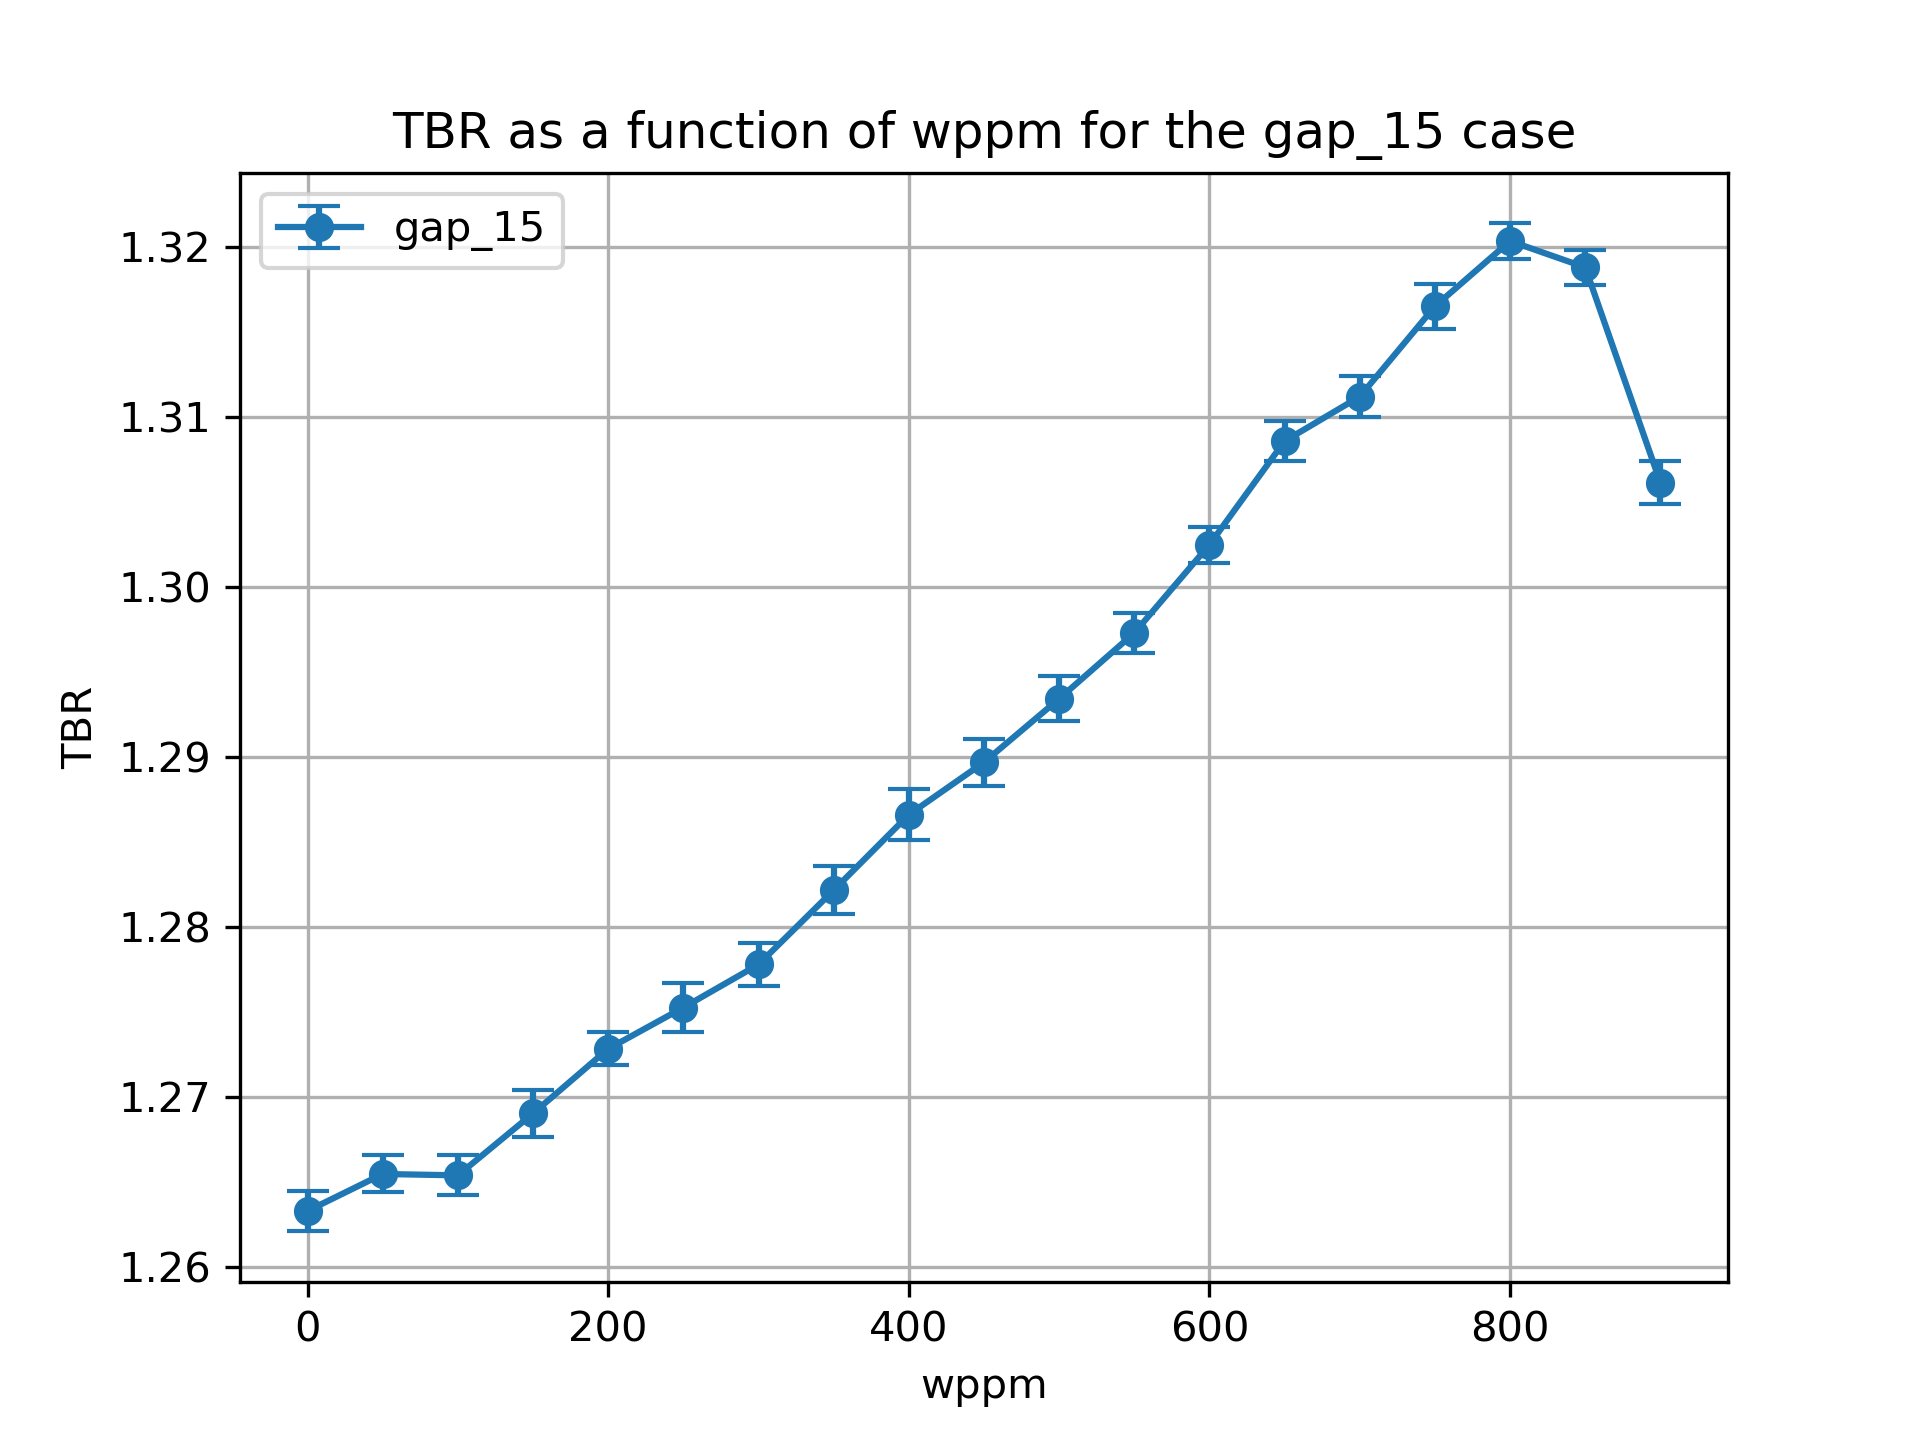

The file beside this chart, header and first rows:
cell, nuclide, score, mean, std. dev., wppm
6, Li6, (n,Xt), 0.0911, 8.825670695640141e-05, 0.0
6, Li7, (n,Xt), 0.01892, 2.582935919367269e-05, 0.0
10, Li6, (n,Xt), 0.6315, 0.000931, 0.0
10, Li7, (n,Xt), 0.04745, 7.014223218610798e-05, 0.0
13, Li6, (n,Xt), 0.4566, 0.000738, 0.0
13, Li7, (n,Xt), 0.01766, 6.737889898359832e-05, 0.0
20, Li6, (n,Xt), 0.09129, 0.0001953, 50.0
20, Li7, (n,Xt), 0.01872, 2.5430990956649653e-05, 50.0
23, Li6, (n,Xt), 0.6321, 0.0006819, 50.0
23, Li7, (n,Xt), 0.04678, 6.962733649454373e-05, 50.0
26, Li6, (n,Xt), 0.4593, 0.0008205, 50.0
26, Li7, (n,Xt), 0.01731, 5.865092404099988e-05, 50.0
39, Li7, (n,Xt), 0.01693, 5.974664791794263e-05, 100.0
39, Li6, (n,Xt), 0.461, 0.0008475, 100.0
36, Li7, (n,Xt), 0.04609, 7.005973159208437e-05, 100.0
33, Li6, (n,Xt), 0.09068, 0.0001178, 100.0
33, Li7, (n,Xt), 0.0185, 2.39667196189908e-05, 100.0
36, Li6, (n,Xt), 0.6322, 0.0007903, 100.0
46, Li6, (n,Xt), 0.09041, 0.0002632, 150.0
46, Li7, (n,Xt), 0.01827, 2.589216703581897e-05, 150.0
49, Li6, (n,Xt), 0.6349, 0.0008486, 150.0
49, Li7, (n,Xt), 0.04535, 7.212435716949917e-05, 150.0
52, Li6, (n,Xt), 0.4636, 0.001053, 150.0
52, Li7, (n,Xt), 0.01655, 6.038064049376291e-05, 150.0
65, Li7, (n,Xt), 0.01612, 6.274936109144756e-05, 200.0
62, Li7, (n,Xt), 0.04447, 6.866927882703278e-05, 200.0
65, Li6, (n,Xt), 0.468, 0.0005286, 200.0
59, Li7, (n,Xt), 0.01803, 2.408599481716039e-05, 200.0
62, Li6, (n,Xt), 0.6358, 0.0007583, 200.0
59, Li6, (n,Xt), 0.09047, 0.0002462, 200.0
72, Li6, (n,Xt), 0.09041, 0.0002176, 250.0
72, Li7, (n,Xt), 0.01774, 2.2962272841596685e-05, 250.0
75, Li6, (n,Xt), 0.6363, 0.001248, 250.0
75, Li7, (n,Xt), 0.04357, 7.817006453315414e-05, 250.0
78, Li6, (n,Xt), 0.4716, 0.0006206, 250.0
78, Li7, (n,Xt), 0.01567, 6.665046065334654e-05, 250.0
91, Li6, (n,Xt), 0.4763, 0.0008554, 300.0
88, Li7, (n,Xt), 0.04258, 7.75372525882537e-05, 300.0
91, Li7, (n,Xt), 0.01513, 6.108198343478496e-05, 300.0
85, Li7, (n,Xt), 0.01743, 2.0879219923917745e-05, 300.0
85, Li6, (n,Xt), 0.08967, 0.0001771, 300.0
88, Li6, (n,Xt), 0.6367, 0.0009277, 300.0
104, Li6, (n,Xt), 0.4809, 0.0008583, 350.0
101, Li7, (n,Xt), 0.04149, 7.620711230537425e-05, 350.0
104, Li7, (n,Xt), 0.0146, 6.98016853266099e-05, 350.0
98, Li7, (n,Xt), 0.01709, 1.836975315399615e-05, 350.0
98, Li6, (n,Xt), 0.0894, 0.0002084, 350.0
101, Li6, (n,Xt), 0.6387, 0.001073, 350.0
111, Li6, (n,Xt), 0.08893, 0.0002289, 400.0
111, Li7, (n,Xt), 0.0167, 1.7246826066864388e-05, 400.0
114, Li6, (n,Xt), 0.6396, 0.0009586, 400.0
114, Li7, (n,Xt), 0.04024, 7.898867246847081e-05, 400.0
117, Li6, (n,Xt), 0.4871, 0.001148, 400.0
117, Li7, (n,Xt), 0.01403, 5.94559053693759e-05, 400.0
130, Li6, (n,Xt), 0.4932, 0.0008243, 450.0
130, Li7, (n,Xt), 0.01335, 4.4318024473474826e-05, 450.0
127, Li7, (n,Xt), 0.0389, 7.605156241701275e-05, 450.0
127, Li6, (n,Xt), 0.6397, 0.001075, 450.0
124, Li7, (n,Xt), 0.01627, 1.796848919646513e-05, 450.0
124, Li6, (n,Xt), 0.08829, 0.0001999, 450.0
... 54 more rows
